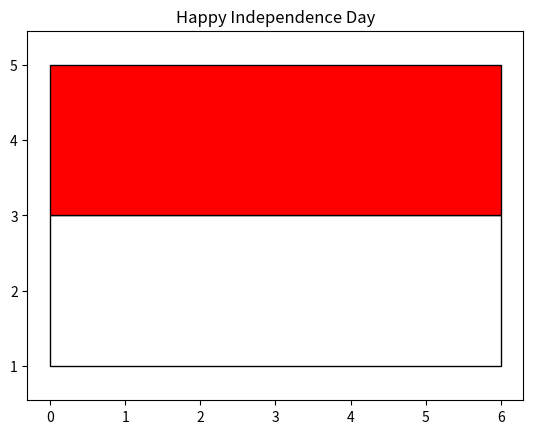

This figure's Python source:
import matplotlib.pyplot as py
import matplotlib.patches as patch 
import matplotlib.patches as fig 
# fig = pylab.gcf()
# fig.canvas.set_window_title('Happy Independence Day')
                                            
u = patch.Rectangle((0,1), width=6, height=2, facecolor="#FFFFFF", edgecolor="black")
d = patch.Rectangle((0,3), width=6, height=2, facecolor="#ff0000", edgecolor="black")


# for three flags example

# d = patch.Rectangle((0,1), width=10, height=2, facecolor="#ff0000", edgecolor="black")
# d = patch.Rectangle((0,3), width=10, height=2, facecolor="#FFFFFF", edgecolor="black")
# d = patch.Rectangle((0,5), width=10, height=2, facecolor="#ff0000", edgecolor="black")

m,n = py.subplots()

n.add_patch(u)
n.add_patch(d)

py.axis('equal')
# displaying the title
py.title("Happy Independence Day")

py.show()